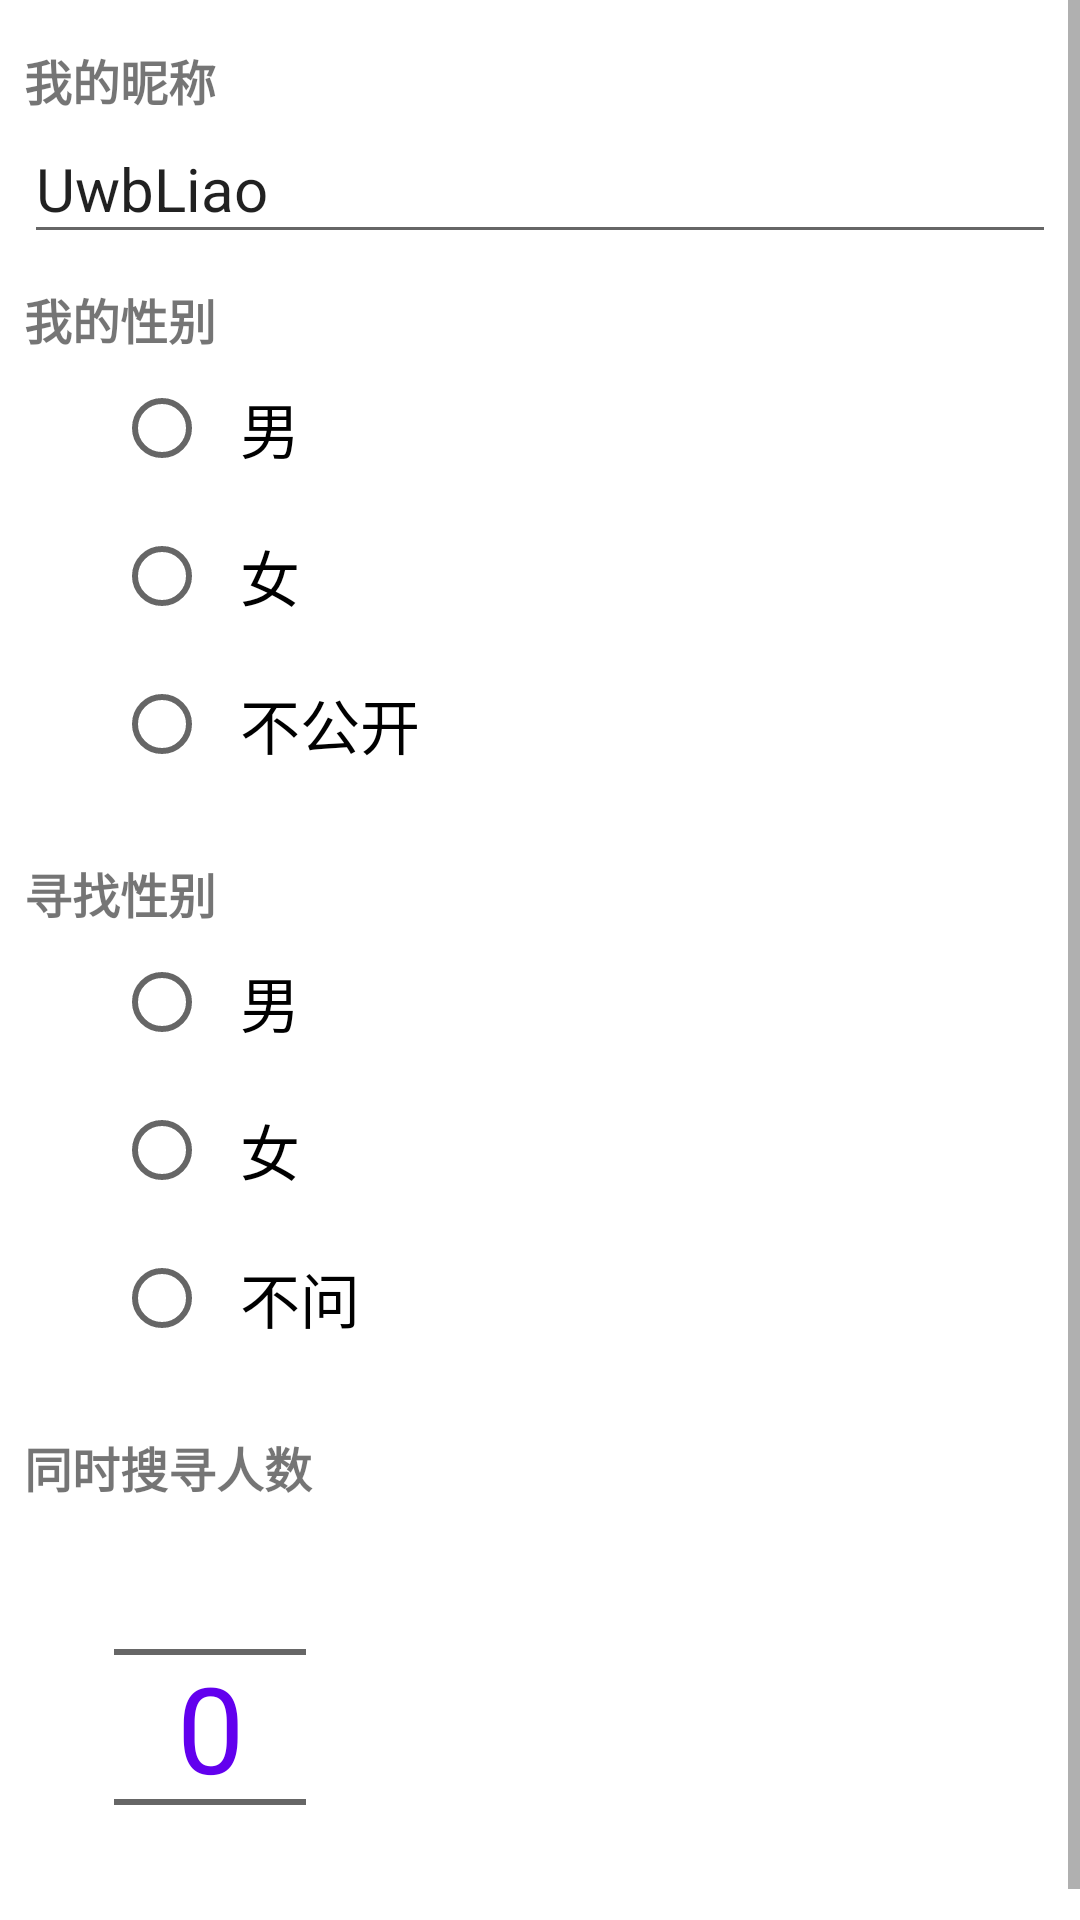

Layout XML and referenced resources for this Android screen:
<!-- AndroidManifest.xml: application theme Theme.UwbLiao -->
<!-- res/layout/activity_setting.xml -->
<?xml version="1.0" encoding="utf-8"?>
<androidx.constraintlayout.widget.ConstraintLayout xmlns:android="http://schemas.android.com/apk/res/android"
    xmlns:app="http://schemas.android.com/apk/res-auto"
    android:layout_width="match_parent"
    android:layout_height="match_parent">

    <ScrollView
        android:layout_width="match_parent"
        android:layout_height="match_parent">

        <LinearLayout
            android:layout_width="fill_parent"
            android:layout_height="wrap_content"
            android:layout_marginStart="8dp"
            android:layout_marginTop="15dp"
            android:layout_marginEnd="8dp"
            android:layout_marginBottom="8dp"
            android:orientation="vertical"
            app:layout_constraintBottom_toBottomOf="parent"
            app:layout_constraintEnd_toEndOf="parent"
            app:layout_constraintStart_toStartOf="parent"
            app:layout_constraintTop_toTopOf="parent">

            <TextView
                android:layout_width="match_parent"
                android:layout_height="wrap_content"
                android:text="@string/my_nickname"
                android:textSize="16sp"
                android:textStyle="bold" />
            <EditText
                android:id="@+id/txt_my_nickname"
                android:layout_width="match_parent"
                android:layout_height="wrap_content"
                android:text="@string/app_name"
                android:inputType="text"
                android:maxLines="1"
                android:maxLength="10"
                android:textSize="20sp"
                android:hint="@string/my_nickname"
                android:autofillHints="@string/my_nickname" />
            <Space android:layout_width="wrap_content"
                android:layout_height="10dp"/>

            <TextView
                android:id="@+id/my_gender"
                android:layout_width="match_parent"
                android:layout_height="wrap_content"
                android:text="@string/my_gender"
                android:textSize="16sp"
                android:textStyle="bold" />
            <RadioGroup
                android:id="@+id/rdMyGender"
                android:layout_width="match_parent"
                android:layout_height="wrap_content"
                android:orientation="vertical"
                android:paddingBottom="20dp">

                <RadioButton
                    android:id="@+id/rdbMyGenderMale"
                    android:layout_width="wrap_content"
                    android:layout_height="wrap_content"
                    android:layout_marginStart="30dp"
                    android:padding="10dp"
                    android:text="@string/gender_male"
                    android:textSize="20sp" />

                <RadioButton
                    android:id="@+id/rdbMyGenderFemale"
                    android:layout_width="wrap_content"
                    android:layout_height="wrap_content"
                    android:layout_marginStart="30dp"
                    android:padding="10dp"
                    android:text="@string/gender_female"
                    android:textSize="20sp" />

                <RadioButton
                    android:id="@+id/rdbMyGenderOther"
                    android:layout_width="wrap_content"
                    android:layout_height="wrap_content"
                    android:layout_marginStart="30dp"
                    android:padding="10dp"
                    android:text="@string/gender_other1"
                    android:textSize="20sp" />
            </RadioGroup>

            <TextView
                android:id="@+id/remote_gender"
                android:layout_width="match_parent"
                android:layout_height="wrap_content"
                android:text="@string/search_gender"
                android:textSize="16sp"
                android:textStyle="bold" />
            <RadioGroup
                android:id="@+id/rdRemoteGender"
                android:layout_width="match_parent"
                android:layout_height="wrap_content"
                android:orientation="vertical"
                android:paddingBottom="20dp">

                <RadioButton
                    android:id="@+id/rdbRemoteGenderMale"
                    android:layout_width="wrap_content"
                    android:layout_height="wrap_content"
                    android:layout_marginStart="30dp"
                    android:padding="10dp"
                    android:text="@string/gender_male"
                    android:textSize="20sp" />

                <RadioButton
                    android:id="@+id/rdbRemoteGenderFemale"
                    android:layout_width="wrap_content"
                    android:layout_height="wrap_content"
                    android:layout_marginStart="30dp"
                    android:padding="10dp"
                    android:text="@string/gender_female"
                    android:textSize="20sp" />

                <RadioButton
                    android:id="@+id/rdbRemoteGenderOther"
                    android:layout_width="wrap_content"
                    android:layout_height="wrap_content"
                    android:layout_marginStart="30dp"
                    android:padding="10dp"
                    android:text="@string/gender_other2"
                    android:textSize="20sp" />
            </RadioGroup>

            <TextView
                android:layout_width="match_parent"
                android:layout_height="wrap_content"
                android:text="@string/scan_nums"
                android:textSize="16sp"
                android:textStyle="bold" />
            <NumberPicker
                android:id="@+id/scan_nums"
                android:layout_width="wrap_content"
                android:layout_height="150dp"
                android:layout_marginStart="30dp"
                android:theme="@style/Theme.Picker"
                />

        </LinearLayout>
    </ScrollView>
</androidx.constraintlayout.widget.ConstraintLayout>
<!-- resources referenced by this layout -->
<resources>
  <string name="app_name">UwbLiao</string>
  <string name="gender_female">女</string>
  <string name="gender_male">男</string>
  <string name="gender_other1">不公开</string>
  <string name="gender_other2">不问</string>
  <string name="my_gender">我的性别</string>
  <string name="my_nickname">我的昵称</string>
  <string name="scan_nums">同时搜寻人数</string>
  <string name="search_gender">寻找性别</string>
  <style name="Theme.Picker" parent="Theme.AppCompat.Light.NoActionBar">
          
          <item name="android:textSize">40dp</item>
          <item name="android:textColorPrimary">@color/purple_500</item>
          <item name="android:solidColor">@color/white</item>
         
      </style>
  <style name="Theme.UwbLiao" parent="Theme.MaterialComponents.DayNight.DarkActionBar">
          
          <item name="colorPrimary">@color/purple_500</item>
          <item name="colorPrimaryVariant">@color/purple_700</item>
          <item name="colorOnPrimary">@color/white</item>
          
          <item name="colorSecondary">@color/teal_200</item>
          <item name="colorSecondaryVariant">@color/teal_700</item>
          <item name="colorOnSecondary">@color/black</item>
          
          <item name="android:statusBarColor" tools:targetApi="l">?attr/colorPrimaryVariant</item>
          
      </style>
  <color name="purple_500">#FF6200EE</color>
  <color name="white">#FFFFFFFF</color>
  <color name="purple_700">#FF3700B3</color>
  <color name="teal_200">#FF03DAC5</color>
  <color name="teal_700">#FF018786</color>
  <color name="black">#FF000000</color>
</resources>
